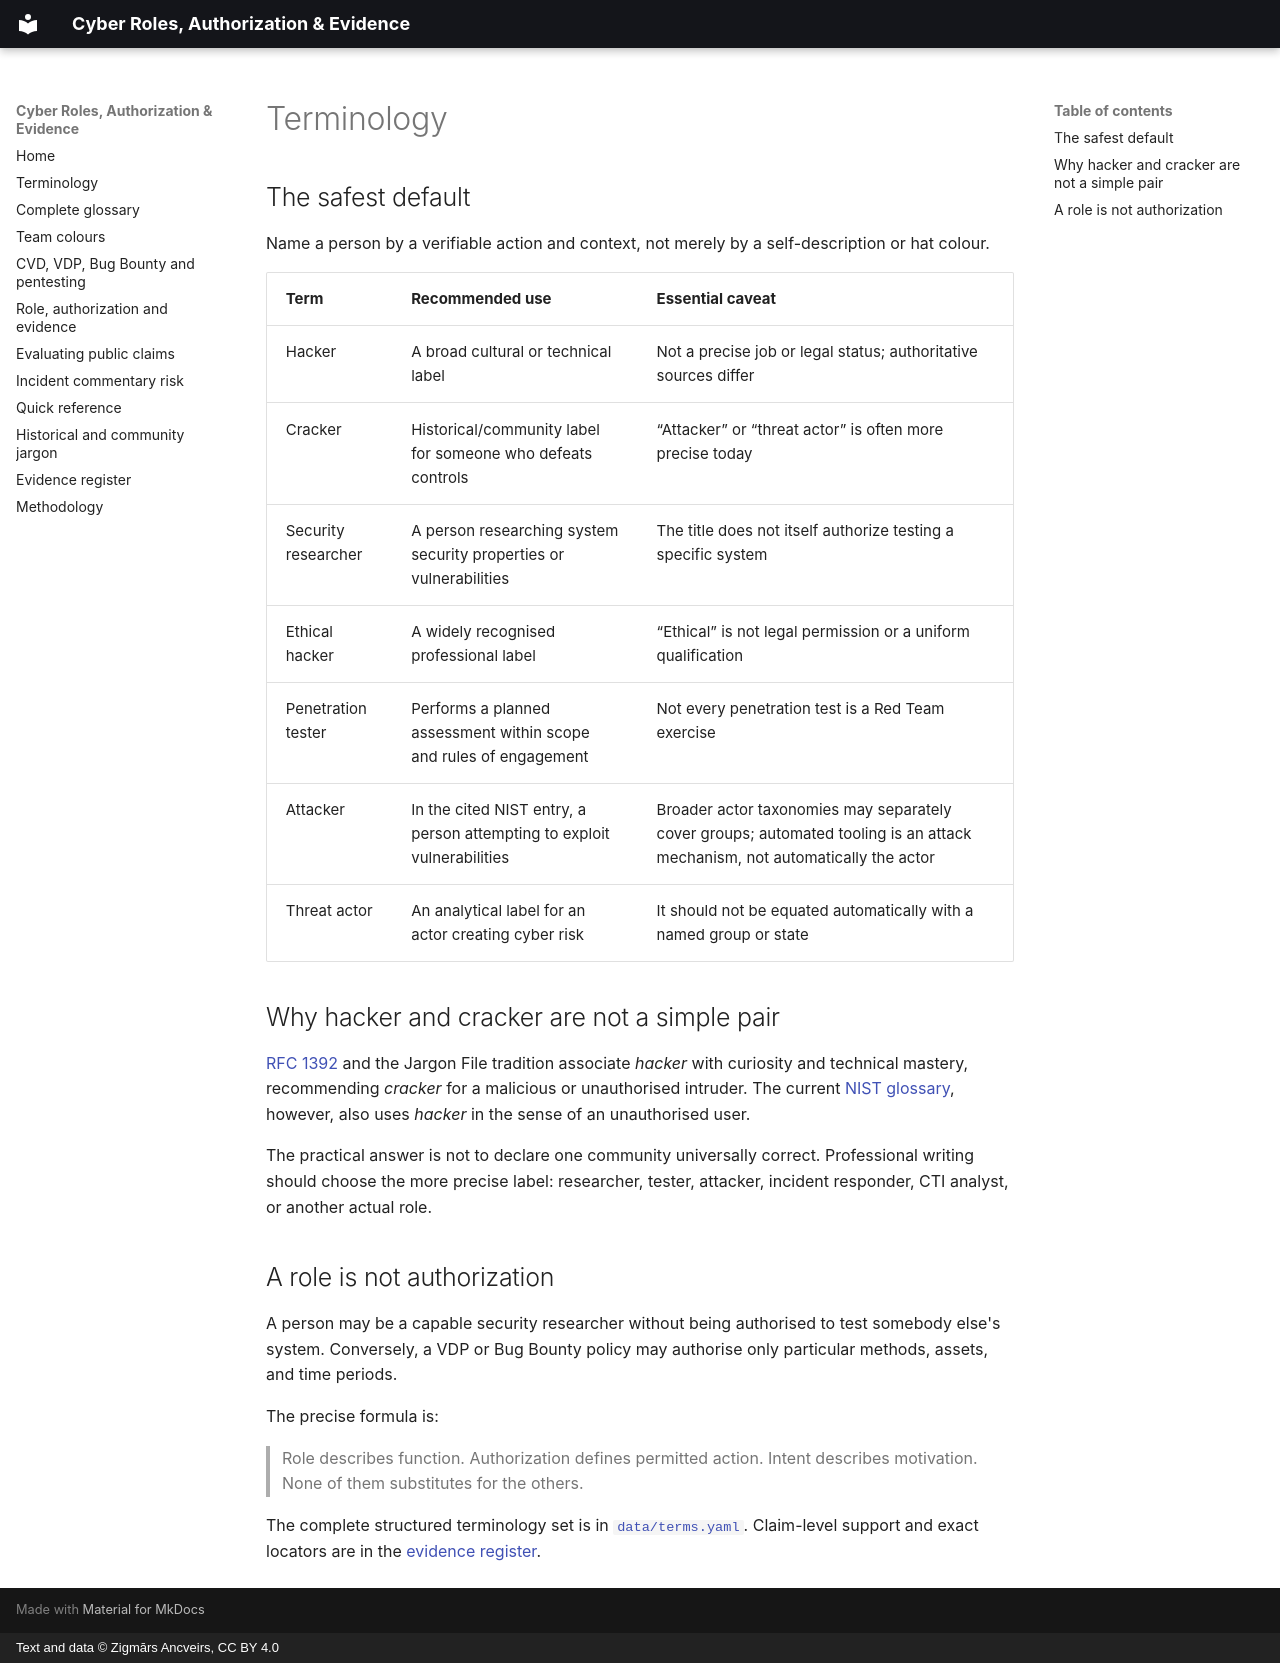

repository: ancveirs-lv/cyber-roles-authorization-evidence · page: en/terminology/index.html · generator: mkdocs · copyright: Text and data © Zigmārs Ancveirs, CC BY 4.0

---
title: Cybersecurity terminology
description: Source-backed distinctions between hackers, attackers, security researchers, ethical hackers and penetration testers.
---

# Terminology

## The safest default

Name a person by a verifiable action and context, not merely by a self-description or hat colour.

| Term | Recommended use | Essential caveat |
|---|---|---|
| Hacker | A broad cultural or technical label | Not a precise job or legal status; authoritative sources differ |
| Cracker | Historical/community label for someone who defeats controls | “Attacker” or “threat actor” is often more precise today |
| Security researcher | A person researching system security properties or vulnerabilities | The title does not itself authorize testing a specific system |
| Ethical hacker | A widely recognised professional label | “Ethical” is not legal permission or a uniform qualification |
| Penetration tester | Performs a planned assessment within scope and rules of engagement | Not every penetration test is a Red Team exercise |
| Attacker | In the cited NIST entry, a person attempting to exploit vulnerabilities | Broader actor taxonomies may separately cover groups; automated tooling is an attack mechanism, not automatically the actor |
| Threat actor | An analytical label for an actor creating cyber risk | It should not be equated automatically with a named group or state |

## Why hacker and cracker are not a simple pair

[RFC 1392](https://www.rfc-editor.org/rfc/rfc1392.html) and the Jargon File tradition associate *hacker* with curiosity and technical mastery, recommending *cracker* for a malicious or unauthorised intruder. The current [NIST glossary](https://csrc.nist.gov/glossary/term/hacker), however, also uses *hacker* in the sense of an unauthorised user.

The practical answer is not to declare one community universally correct. Professional writing should choose the more precise label: researcher, tester, attacker, incident responder, CTI analyst, or another actual role.

## A role is not authorization

A person may be a capable security researcher without being authorised to test somebody else's system. Conversely, a VDP or Bug Bounty policy may authorise only particular methods, assets, and time periods.

The precise formula is:

> Role describes function. Authorization defines permitted action. Intent describes motivation. None of them substitutes for the others.

The complete structured terminology set is in [`data/terms.yaml`](https://github.com/ancveirs-lv/cyber-roles-authorization-evidence/blob/main/data/terms.yaml). Claim-level support and exact locators are in the [evidence register](evidence-register.md).
